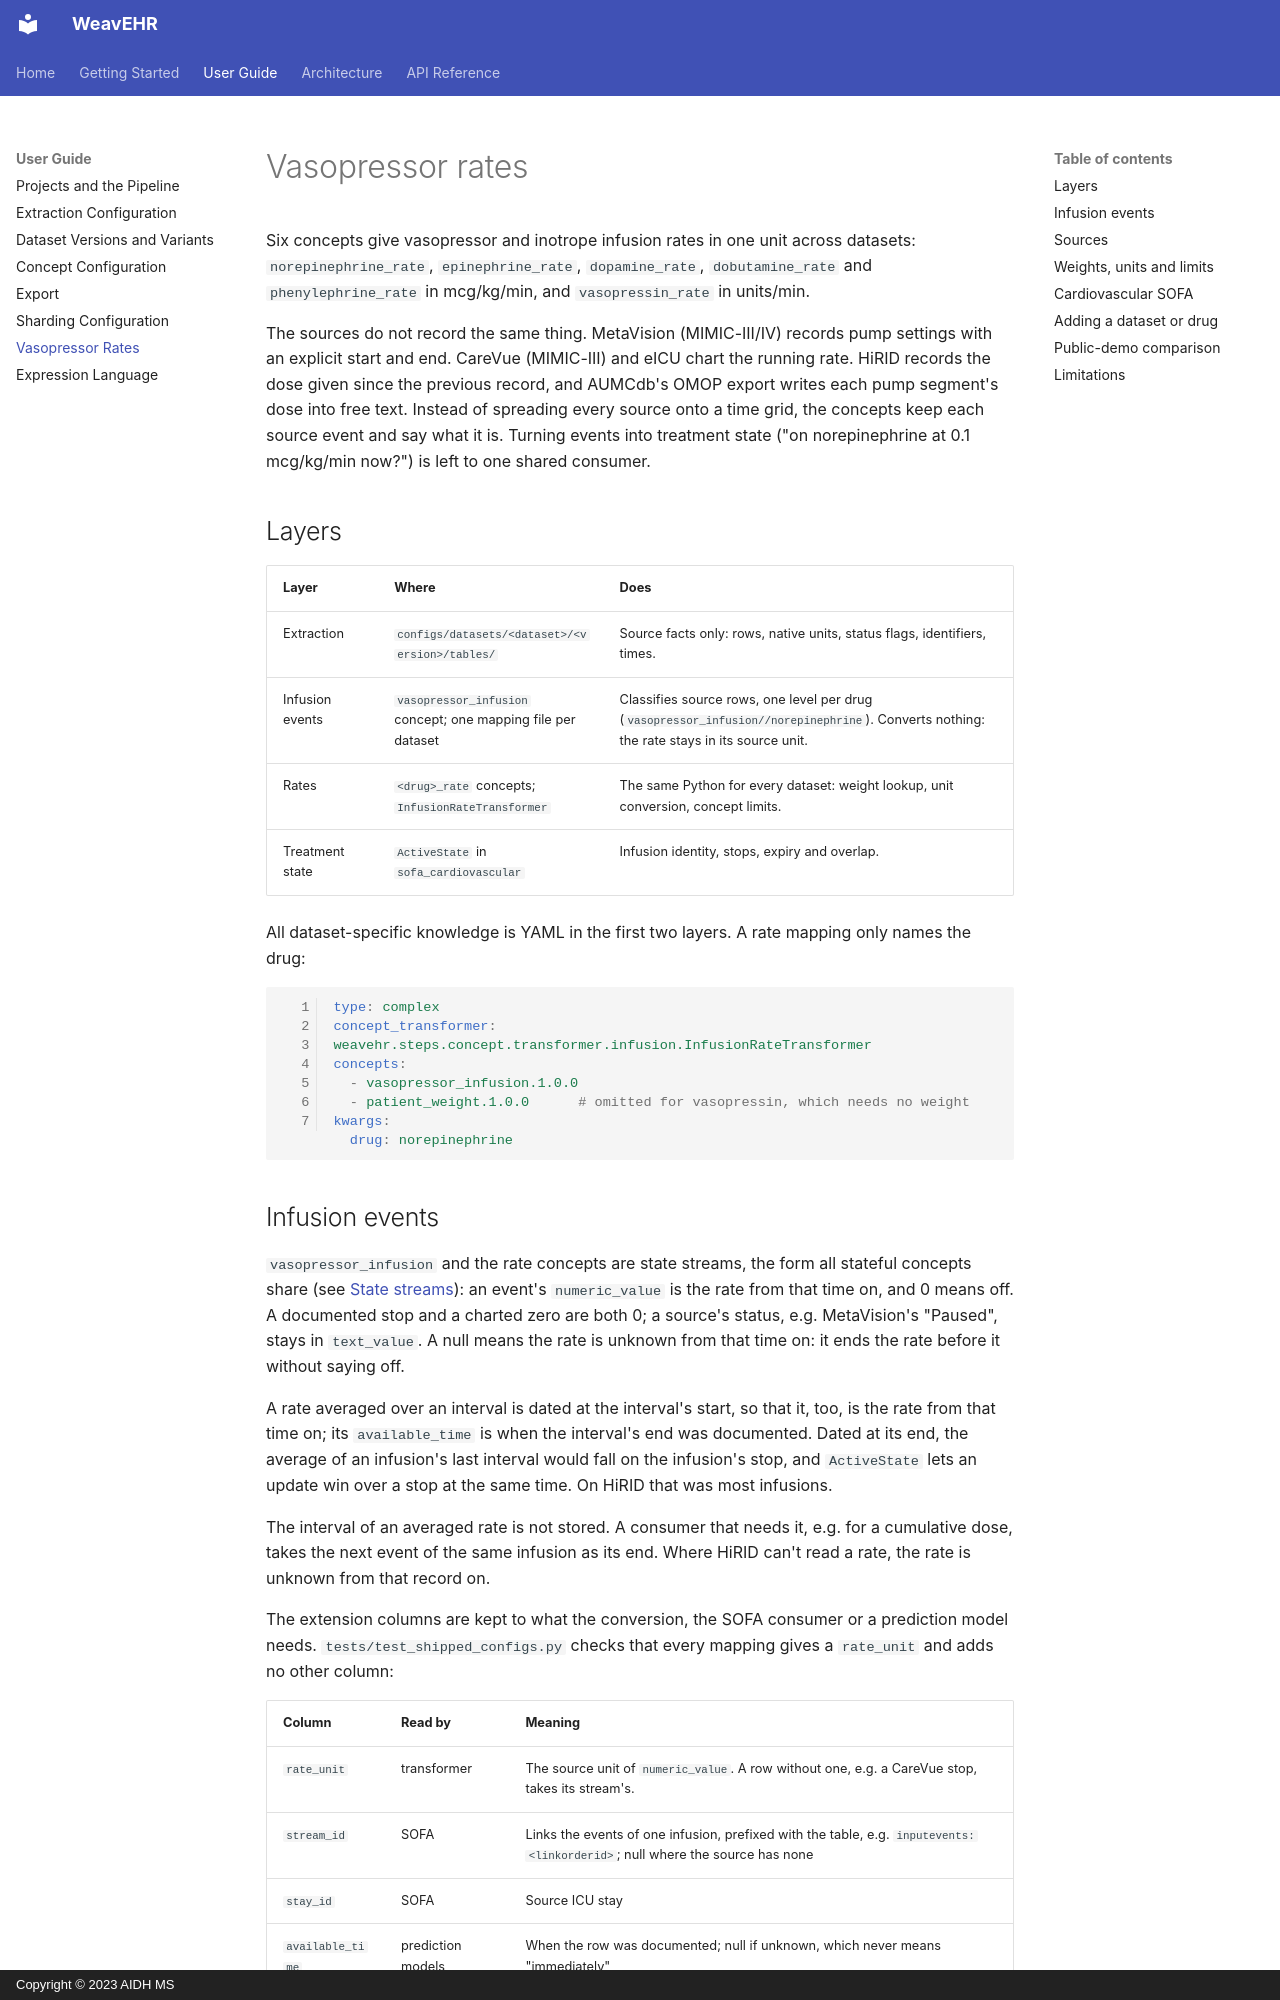

repository: aidh-ms/WeavEHR · page: user_guide/vasopressor_events/index.html · generator: mkdocs · copyright: Copyright © 2023 AIDH MS

# Vasopressor rates

Six concepts give vasopressor and inotrope infusion rates in one unit across datasets:
`norepinephrine_rate`, `epinephrine_rate`, `dopamine_rate`, `dobutamine_rate` and
`phenylephrine_rate` in mcg/kg/min, and `vasopressin_rate` in units/min.

The sources do not record the same thing. MetaVision (MIMIC-III/IV) records pump settings
with an explicit start and end. CareVue (MIMIC-III) and eICU chart the running rate. HiRID
records the dose given since the previous record, and AUMCdb's OMOP export writes each pump
segment's dose into free text. Instead
of spreading every source onto a time grid, the concepts keep each source event and say what
it is. Turning events into treatment state ("on norepinephrine at 0.1 mcg/kg/min now?") is
left to one shared consumer.

## Layers

| Layer | Where | Does |
| --- | --- | --- |
| Extraction | `configs/datasets/<dataset>/<version>/tables/` | Source facts only: rows, native units, status flags, identifiers, times. |
| Infusion events | `vasopressor_infusion` concept; one mapping file per dataset | Classifies source rows, one level per drug (`vasopressor_infusion//norepinephrine`). Converts nothing: the rate stays in its source unit. |
| Rates | `<drug>_rate` concepts; `InfusionRateTransformer` | The same Python for every dataset: weight lookup, unit conversion, concept limits. |
| Treatment state | `ActiveState` in `sofa_cardiovascular` | Infusion identity, stops, expiry and overlap. |

All dataset-specific knowledge is YAML in the first two layers. A rate mapping only names the
drug:

```yaml
type: complex
concept_transformer: weavehr.steps.concept.transformer.infusion.InfusionRateTransformer
concepts:
  - vasopressor_infusion.1.0.0
  - patient_weight.1.0.0      # omitted for vasopressin, which needs no weight
kwargs:
  drug: norepinephrine
```

## Infusion events

`vasopressor_infusion` and the rate concepts are state streams, the form all stateful concepts
share (see [State streams](concepts.md#state-streams)): an event's `numeric_value` is the rate
from that time on, and 0 means off. A documented stop and a charted zero are both 0; a source's
status, e.g. MetaVision's "Paused", stays in `text_value`. A null means the rate is unknown from
that time on: it ends the rate before it without saying off.

A rate averaged over an interval is dated at the interval's start, so that it, too, is the rate
from that time on; its `available_time` is when the interval's end was documented. Dated at its
end, the average of an infusion's last interval would fall on the infusion's stop, and
`ActiveState` lets an update win over a stop at the same time. On HiRID that was most infusions.

The interval of an averaged rate is not stored. A consumer that needs it, e.g. for a cumulative
dose, takes the next event of the same infusion as its end. Where HiRID can't read a rate, the
rate is unknown from that record on.

The extension columns are kept to what the conversion, the SOFA consumer or a prediction
model needs. `tests/test_shipped_configs.py` checks that every mapping gives a `rate_unit` and
adds no other column:

| Column | Read by | Meaning |
| --- | --- | --- |
| `rate_unit` | transformer | The source unit of `numeric_value`. A row without one, e.g. a CareVue stop, takes its stream's. |
| `stream_id` | SOFA | Links the events of one infusion, prefixed with the table, e.g. `inputevents:<linkorderid>`; null where the source has none |
| `stay_id` | SOFA | Source ICU stay |
| `available_time` | prediction models | When the row was documented; null if unknown, which never means "immediately" |
| `source_code` | provenance | The extracted code the row came from |

The rate concepts carry only the state-stream columns: `stream_id`, `stay_id` and
`available_time`, besides `dataset` and `table` like every concept. To check a conversion, join a
rate to the `vasopressor_infusion` event of the same drug, subject, time and `stream_id`: its
`numeric_value` and `rate_unit` are the source value and unit, and the weight divided by is
source value × unit factor ÷ rate. As every extension column, they are strings in the output
parquet.
